Dataset: Plant-Classification (GitHub, RajPanjwani-2001/Plant-Classification). Classes: Aavad plant, chikoo sapodilla fruit, jamun black plum, raat rani night jasmine.

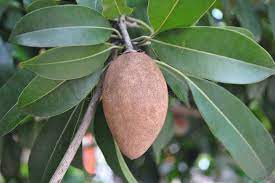
Label: chikoo sapodilla fruit

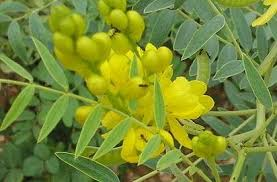
Label: Aavad plant

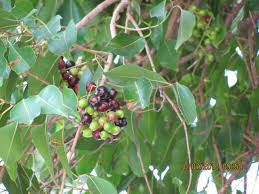
Label: jamun black plum

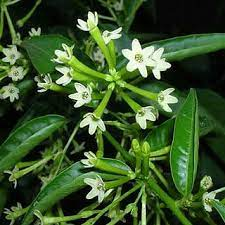
Label: raat rani night jasmine

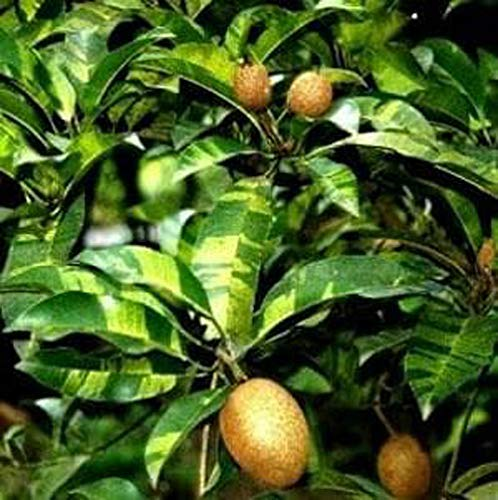
Label: chikoo sapodilla fruit

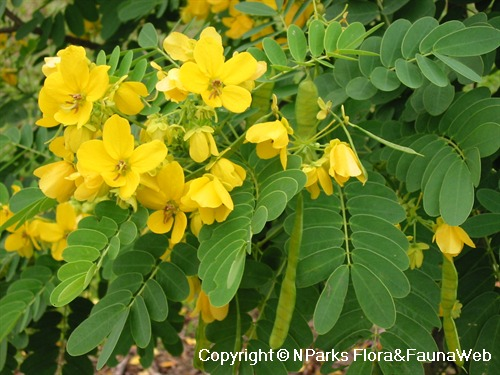
Label: Aavad plant
